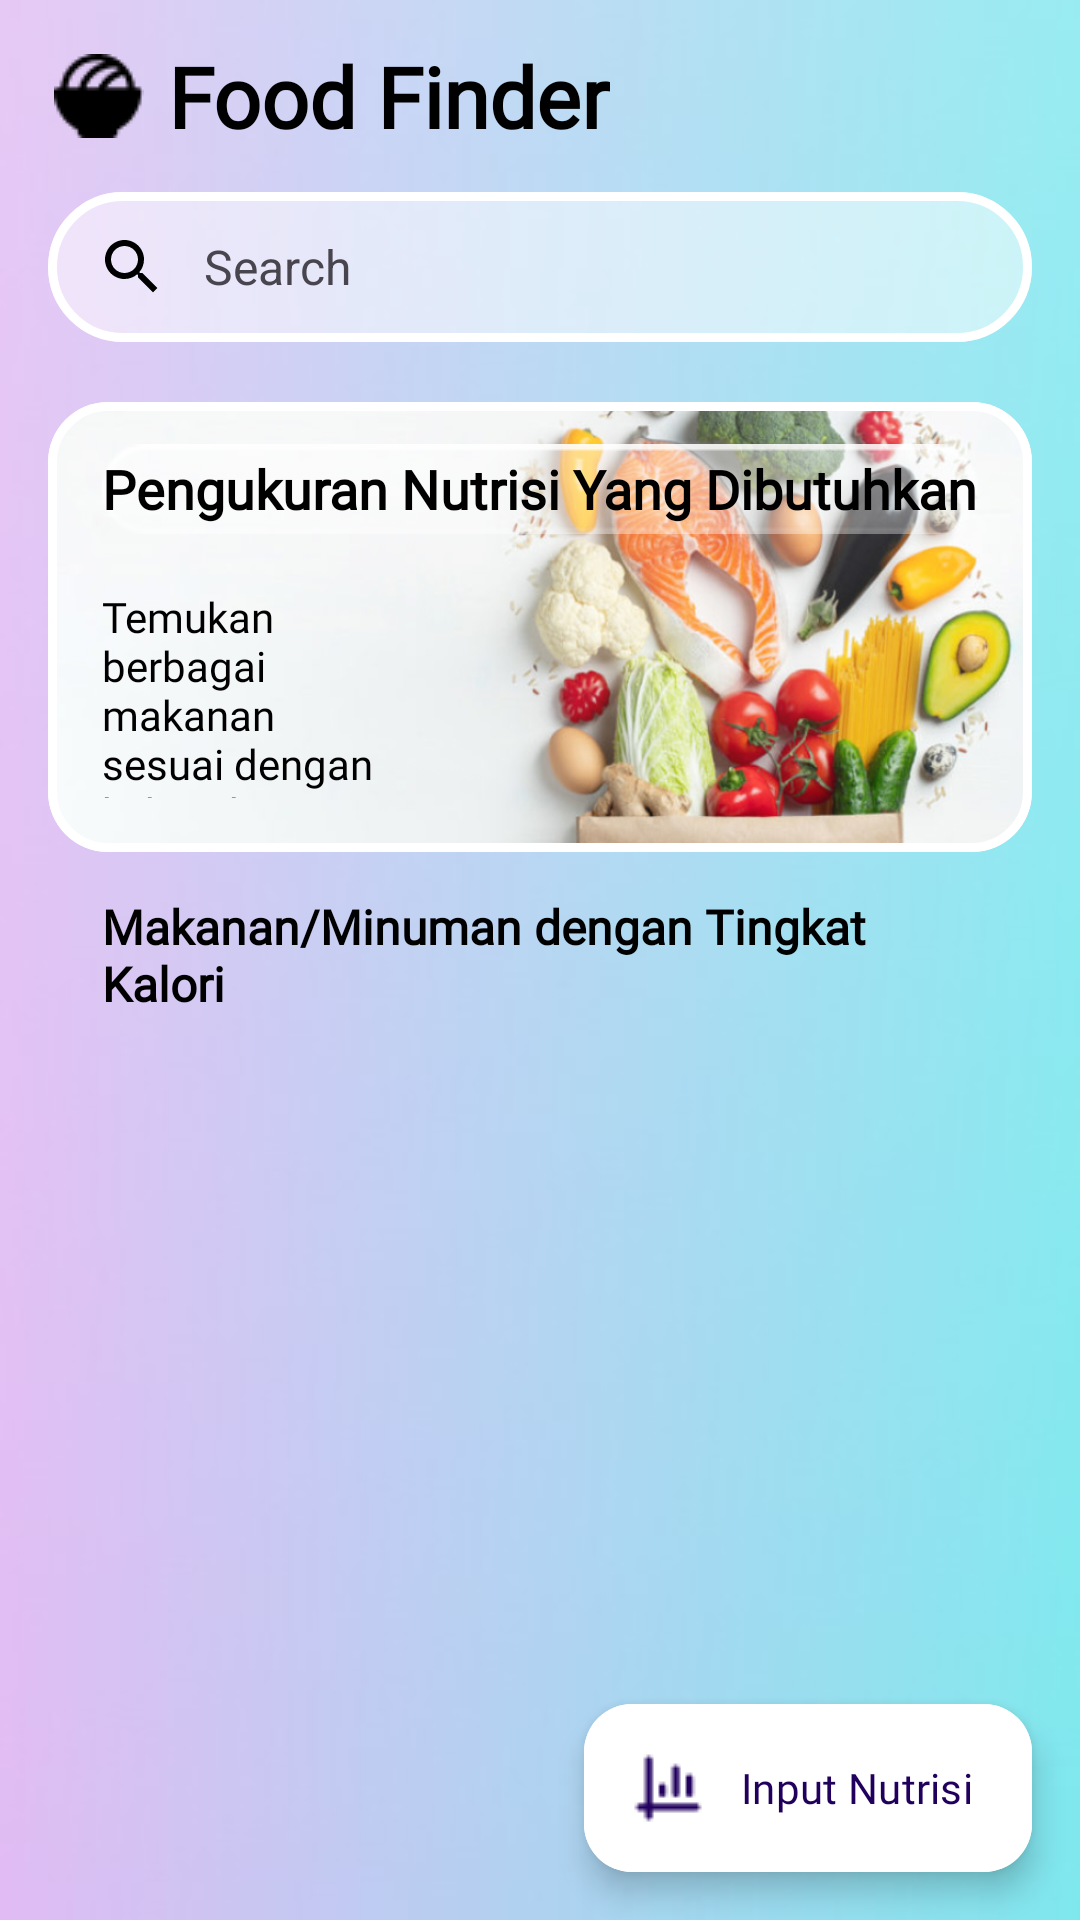

Here is an Android app screen rendered from its layout file. Give the layout XML and the strings, colors and styles it references.
<!-- AndroidManifest.xml: application theme Theme.FoodFinder -->
<!-- res/layout/activity_main.xml -->
<?xml version="1.0" encoding="utf-8"?>
<androidx.constraintlayout.widget.ConstraintLayout xmlns:android="http://schemas.android.com/apk/res/android"
    xmlns:app="http://schemas.android.com/apk/res-auto"
    xmlns:tools="http://schemas.android.com/tools"
    android:id="@+id/main"
    android:layout_width="match_parent"
    android:layout_height="match_parent"
    android:background="@drawable/bg_home"
    tools:context=".home.MainActivity">

    <ImageView
        android:id="@+id/header_image"
        android:layout_width="wrap_content"
        android:layout_height="wrap_content"
        android:layout_marginStart="18dp"
        android:layout_marginTop="18dp"
        android:contentDescription="@string/tv_heading"
        android:src="@drawable/icon_food"
        app:layout_constraintStart_toStartOf="parent"
        app:layout_constraintTop_toTopOf="parent" />

    <TextView
        android:id="@+id/header_title"
        android:layout_width="wrap_content"
        android:layout_height="wrap_content"
        android:textStyle="bold"
        android:layout_marginStart="8dp"
        android:fontFamily="@font/dosis_medium"
        android:text="@string/tv_heading"
        android:textColor="@color/black"
        android:textSize="28sp"
        app:layout_constraintBottom_toBottomOf="@id/header_image"
        app:layout_constraintStart_toEndOf="@id/header_image"
        app:layout_constraintTop_toTopOf="@id/header_image" />

    <com.google.android.material.search.SearchBar
        android:id="@+id/search_bar"
        android:layout_width="match_parent"
        android:layout_height="50dp"
        android:hint="@string/search"
        android:backgroundTint="@color/primary"
        android:layout_marginTop="18dp"
        android:textColor="@color/black"
        android:textColorHint="@color/black"
        app:strokeColor="@color/white"
        app:strokeWidth="3dp"
        app:navigationIconTint="@color/black"
        app:layout_constraintTop_toBottomOf="@id/header_image"
        app:layout_constraintStart_toStartOf="parent"
        app:layout_constraintEnd_toEndOf="parent"/>

    <com.google.android.material.search.SearchView
        android:layout_width="0dp"
        android:layout_height="0dp"
        android:id="@+id/searchView"
        android:hint="@string/search"
        app:layout_anchor="@id/search_bar"
        app:backgroundTint="@color/white"
        app:layout_constraintBottom_toBottomOf="parent"
        app:layout_constraintEnd_toEndOf="parent"
        app:layout_constraintStart_toStartOf="parent"
        app:layout_constraintTop_toTopOf="parent"/>

    <com.google.android.material.card.MaterialCardView
        android:id="@+id/hero_card"
        android:layout_width="match_parent"
        android:layout_height="150dp"
        android:layout_marginTop="20dp"
        android:layout_marginHorizontal="16dp"
        app:strokeColor="@color/white"
        app:strokeWidth="3dp"
        app:cardCornerRadius="20dp"
        app:layout_constraintTop_toBottomOf="@id/search_bar"
        app:layout_constraintStart_toStartOf="parent"
        app:layout_constraintEnd_toEndOf="parent">

        <androidx.constraintlayout.widget.ConstraintLayout
            android:layout_width="match_parent"
            android:layout_height="match_parent"
            android:background="@drawable/vegetable">

            <TextView
                android:id="@+id/hero_title"
                android:layout_width="match_parent"
                android:layout_height="wrap_content"
                android:background="@drawable/bgblur"
                android:text="@string/hero_title"
                android:fontFamily="@font/dosis_medium"
                android:gravity="start|center"
                android:layout_marginTop="14dp"
                android:layout_marginHorizontal="18dp"
                android:textStyle="bold"
                android:textSize="18sp"
                android:textColor="@color/black"
                app:layout_constraintTop_toTopOf="parent"
                app:layout_constraintStart_toStartOf="parent"/>

            <TextView
                android:layout_width="match_parent"
                android:layout_height="0dp"
                android:layout_marginVertical="18dp"
                android:layout_marginEnd="210dp"
                android:layout_marginStart="18dp"
                android:fontFamily="@font/dosis_medium"
                android:textColor="@color/black"
                android:text="@string/hero_desc"
                app:layout_constraintTop_toBottomOf="@id/hero_title"
                app:layout_constraintStart_toStartOf="parent"
                app:layout_constraintEnd_toEndOf="parent"
                app:layout_constraintBottom_toBottomOf="parent"/>

        </androidx.constraintlayout.widget.ConstraintLayout>

    </com.google.android.material.card.MaterialCardView>

    <TextView
        android:id="@+id/tv_calories"
        android:layout_width="match_parent"
        android:layout_height="wrap_content"
        android:text="@string/daftar_title"
        android:fontFamily="@font/dosis_medium"
        android:layout_marginTop="14dp"
        android:layout_marginHorizontal="34dp"
        android:textColor="@color/black"
        android:textSize="16sp"
        android:textStyle="bold"
        app:layout_constraintTop_toBottomOf="@id/hero_card"
        app:layout_constraintStart_toStartOf="parent"
        app:layout_constraintEnd_toEndOf="parent"/>

    <com.google.android.material.tabs.TabLayout
        android:id="@+id/tabs"
        android:layout_width="match_parent"
        android:layout_height="wrap_content"
        android:layout_marginHorizontal="16dp"
        android:background="@android:color/transparent"
        android:contentDescription="@string/tab_layout_description"
        app:layout_constraintEnd_toEndOf="parent"
        app:layout_constraintStart_toStartOf="parent"
        app:layout_constraintTop_toBottomOf="@id/tv_calories"
        app:tabIndicatorColor="@color/purple"
        app:tabIndicatorHeight="4dp"
        app:tabSelectedTextColor="@color/purple"
        app:tabTextColor="@color/grey" />

    <androidx.viewpager2.widget.ViewPager2
        android:id="@+id/view_pager"
        android:layout_width="match_parent"
        android:layout_height="0dp"
        app:layout_constraintEnd_toEndOf="parent"
        app:layout_constraintStart_toStartOf="parent"
        app:layout_constraintTop_toBottomOf="@id/tabs"
        app:layout_constraintBottom_toBottomOf="parent"/>

    <com.google.android.material.floatingactionbutton.ExtendedFloatingActionButton
        android:id="@+id/fab"
        android:layout_width="wrap_content"
        android:layout_height="wrap_content"
        android:layout_gravity="bottom|end"
        android:layout_margin="16dp"
        android:backgroundTint="@color/white"
        android:contentDescription="@string/fab_desc"
        android:text="Input Nutrisi"
        android:fontFamily="@font/dosis_medium"
        app:icon="@drawable/chart"
        app:layout_constraintEnd_toEndOf="parent"
        app:layout_constraintBottom_toBottomOf="parent" />

</androidx.constraintlayout.widget.ConstraintLayout>
<!-- resources referenced by this layout -->
<resources>
  <color name="black">#FF000000</color>
  <color name="grey">#474747</color>
  <color name="primary">#80FFFFFF</color>
  <color name="purple">#352B73</color>
  <color name="white">#FFFFFFFF</color>
  <!-- drawable bg_home: jpeg bitmap (drawable, 7279 bytes) -->
  <!-- drawable bgblur: png bitmap (drawable, 3020 bytes) -->
  <!-- drawable chart: png bitmap (drawable, 315 bytes) -->
  <!-- drawable icon_food: png bitmap (drawable, 496 bytes) -->
  <!-- drawable vegetable: png bitmap (drawable, 364629 bytes) -->
  <string name="daftar_title">Makanan/Minuman dengan Tingkat Kalori</string>
  <string name="fab_desc">button to search food with nutrition</string>
  <string name="hero_desc">Temukan berbagai makanan sesuai dengan kebutuhan nutrisimu</string>
  <string name="hero_title">Pengukuran Nutrisi Yang Dibutuhkan</string>
  <string name="search">Search</string>
  <string name="tab_layout_description">Tabs Food and Beverages</string>
  <string name="tv_heading">Food Finder</string>
  <style name="Theme.FoodFinder" parent="Base.Theme.FoodFinder" />
  <style name="Base.Theme.FoodFinder" parent="Theme.Material3.DayNight.NoActionBar">
          
          
          <item name="android:forceDarkAllowed" tools:targetApi="q">false</item>
      </style>
</resources>
